Run: headless pygame with SDL's dummy video driver; simulated clock (each Clock.tick advances the game by its frame time, no real sleeping); random seed 0; keys injected as events and as key.get_pressed() state; no mouse input.
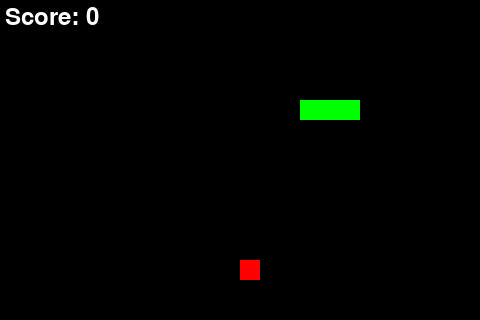
Frame 1 of 4 · flips 1–60 · no input
Frame 2 of 4 · flips 61–180 · tapped SPACE, RETURN · held RIGHT (→), D · screen unchanged from frame 1, image omitted
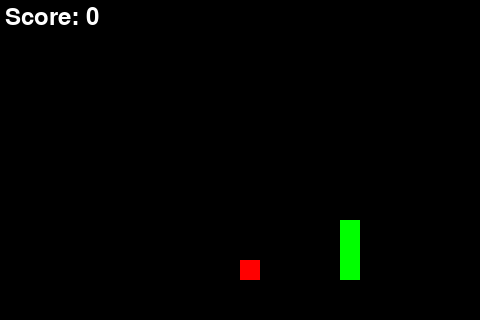
Frame 3 of 4 · flips 181–300 · held DOWN (↓), S
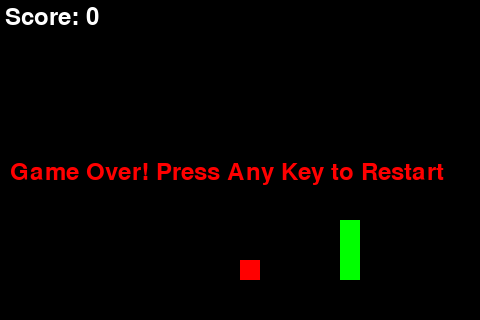
Frame 4 of 4 · flips 301–420 · held LEFT (←), A, UP (↑), W

The pygame program that drew these frames:

import pygame
import sys
import random

pygame.init()

WIDTH, HEIGHT = 480, 320
CELL_SIZE = 20

BLACK = (0, 0, 0)
WHITE = (255, 255, 255)
GREEN = (0, 255, 0)
RED = (255, 0, 0)

screen = pygame.display.set_mode((WIDTH, HEIGHT))
pygame.display.set_caption("Advanced Snake Game")

clock = pygame.time.Clock()
font = pygame.font.Font(None, 36)

def draw_grid():
    for x in range(0, WIDTH, CELL_SIZE):
        pygame.draw.line(screen, BLACK, (x, 0), (x, HEIGHT))
    for y in range(0, HEIGHT, CELL_SIZE):
        pygame.draw.line(screen, BLACK, (0, y), (WIDTH, y))

def display_text(text, position, color=WHITE):
    text_surface = font.render(text, True, color)
    screen.blit(text_surface, position)

class SnakeGame:
    def __init__(self):
        self.snake = [(100, 100), (80, 100), (60, 100)]
        self.direction = (CELL_SIZE, 0)
        self.food = self.place_food()
        self.score = 0
        self.game_over = False

    def place_food(self):
        while True:
            x = random.randint(0, (WIDTH // CELL_SIZE) - 1) * CELL_SIZE
            y = random.randint(0, (HEIGHT // CELL_SIZE) - 1) * CELL_SIZE
            if (x, y) not in self.snake:
                return (x, y)

    def move_snake(self):
        if self.game_over:
            return

        new_head = (self.snake[0][0] + self.direction[0], self.snake[0][1] + self.direction[1])
        new_head = (new_head[0] % WIDTH, new_head[1] % HEIGHT)

        if new_head in self.snake:
            self.game_over = True
            return

        self.snake.insert(0, new_head)

        if new_head == self.food:
            self.score += 1
            self.food = self.place_food()
        else:
            self.snake.pop()

    def change_direction(self, new_direction):
        if (new_direction[0] != -self.direction[0] or self.direction[0] == 0) and (new_direction[1] != -self.direction[1] or self.direction[1] == 0):
            self.direction = new_direction

    def draw(self):
        screen.fill(BLACK)
        draw_grid()
        pygame.draw.rect(screen, RED, pygame.Rect(self.food[0], self.food[1], CELL_SIZE, CELL_SIZE))

        for segment in self.snake:
            pygame.draw.rect(screen, GREEN, pygame.Rect(segment[0], segment[1], CELL_SIZE, CELL_SIZE))

        display_text(f"Score: {self.score}", (5, 5))

        if self.game_over:
            display_text("Game Over! Press Any Key to Restart", (10, HEIGHT // 2), RED)

    def restart(self):
        self.__init__()

def main():
    game = SnakeGame()
    running = True

    while running:
        for event in pygame.event.get():
            if event.type == pygame.QUIT:
                running = False

            if event.type == pygame.KEYDOWN:
                if not game.game_over:
                    if event.key == pygame.K_w:
                        game.change_direction((0, -CELL_SIZE))
                    elif event.key == pygame.K_s:
                        game.change_direction((0, CELL_SIZE))
                    elif event.key == pygame.K_a:
                        game.change_direction((-CELL_SIZE, 0))
                    elif event.key == pygame.K_d:
                        game.change_direction((CELL_SIZE, 0))
                elif game.game_over:
                    game.restart()

        game.move_snake()
        game.draw()
        pygame.display.flip()
        clock.tick(10)

    pygame.quit()
    sys.exit()

main()
